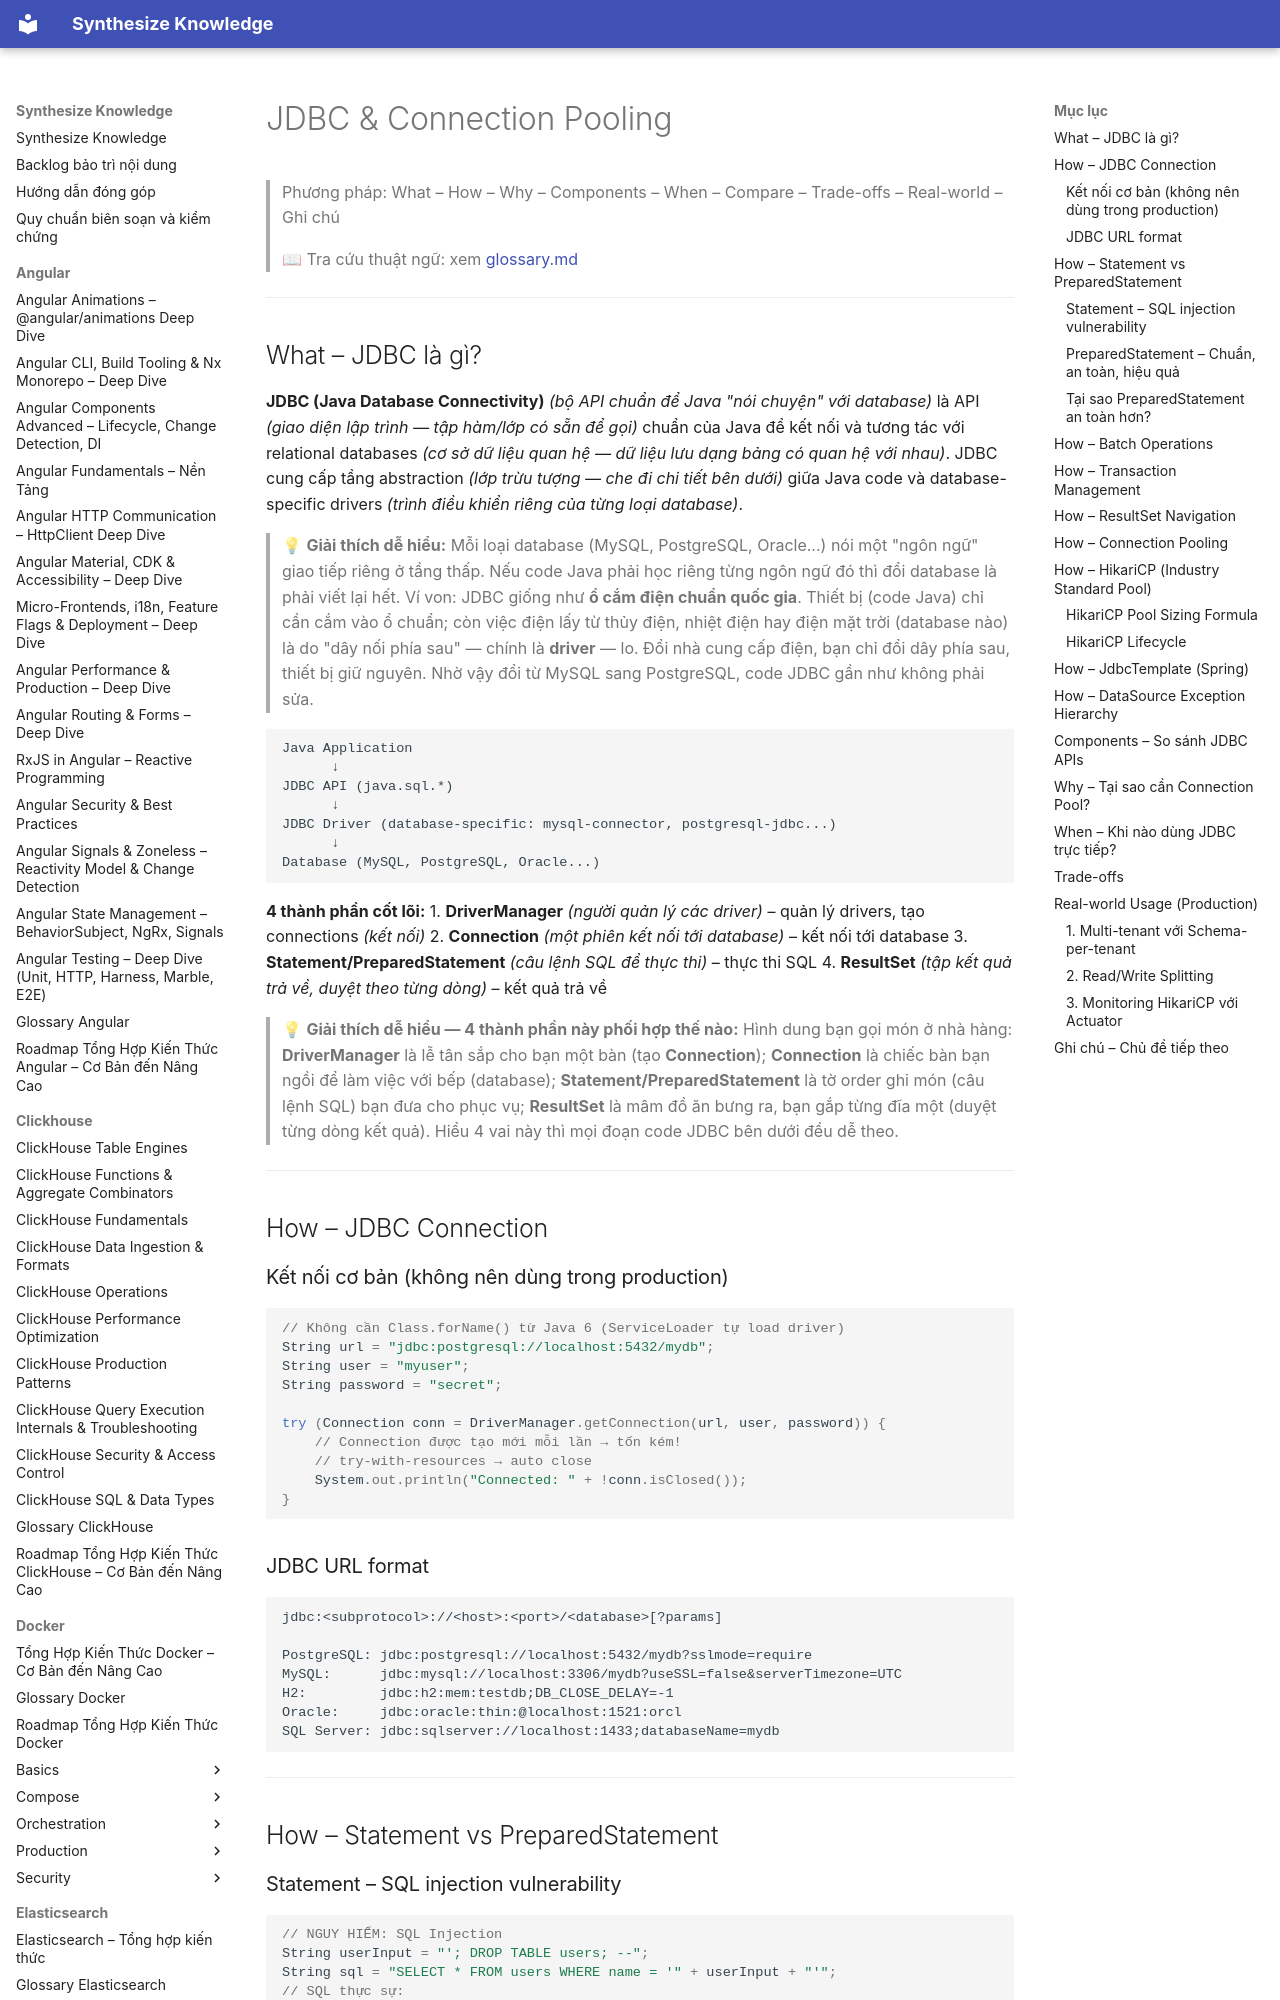

repository: hieutran2811/synthesize_knowledge · page: java/data/jdbc/index.html · generator: mkdocs

---
title: "JDBC & Connection Pooling"
topic: java
level: mixed
review_status: needs_review
content_updated: null
last_verified: null
version_scope: "unspecified"
source_count: 0
---
# JDBC & Connection Pooling

> Phương pháp: What – How – Why – Components – When – Compare – Trade-offs – Real-world – Ghi chú
>
> 📖 Tra cứu thuật ngữ: xem [glossary.md](../glossary.md)

---

## What – JDBC là gì?

**JDBC (Java Database Connectivity)** *(bộ API chuẩn để Java "nói chuyện" với database)* là API *(giao diện lập trình — tập hàm/lớp có sẵn để gọi)* chuẩn của Java để kết nối và tương tác với relational databases *(cơ sở dữ liệu quan hệ — dữ liệu lưu dạng bảng có quan hệ với nhau)*. JDBC cung cấp tầng abstraction *(lớp trừu tượng — che đi chi tiết bên dưới)* giữa Java code và database-specific drivers *(trình điều khiển riêng của từng loại database)*.

> 💡 **Giải thích dễ hiểu:**
> Mỗi loại database (MySQL, PostgreSQL, Oracle...) nói một "ngôn ngữ" giao tiếp riêng ở tầng thấp. Nếu code Java phải học riêng từng ngôn ngữ đó thì đổi database là phải viết lại hết.
> Ví von: JDBC giống như **ổ cắm điện chuẩn quốc gia**. Thiết bị (code Java) chỉ cần cắm vào ổ chuẩn; còn việc điện lấy từ thủy điện, nhiệt điện hay điện mặt trời (database nào) là do "dây nối phía sau" — chính là **driver** — lo. Đổi nhà cung cấp điện, bạn chỉ đổi dây phía sau, thiết bị giữ nguyên. Nhờ vậy đổi từ MySQL sang PostgreSQL, code JDBC gần như không phải sửa.

```
Java Application
      ↓
JDBC API (java.sql.*)
      ↓
JDBC Driver (database-specific: mysql-connector, postgresql-jdbc...)
      ↓
Database (MySQL, PostgreSQL, Oracle...)
```

**4 thành phần cốt lõi:**
1. **DriverManager** *(người quản lý các driver)* – quản lý drivers, tạo connections *(kết nối)*
2. **Connection** *(một phiên kết nối tới database)* – kết nối tới database
3. **Statement/PreparedStatement** *(câu lệnh SQL để thực thi)* – thực thi SQL
4. **ResultSet** *(tập kết quả trả về, duyệt theo từng dòng)* – kết quả trả về

> 💡 **Giải thích dễ hiểu — 4 thành phần này phối hợp thế nào:**
> Hình dung bạn gọi món ở nhà hàng: **DriverManager** là lễ tân sắp cho bạn một bàn (tạo **Connection**); **Connection** là chiếc bàn bạn ngồi để làm việc với bếp (database); **Statement/PreparedStatement** là tờ order ghi món (câu lệnh SQL) bạn đưa cho phục vụ; **ResultSet** là mâm đồ ăn bưng ra, bạn gắp từng đĩa một (duyệt từng dòng kết quả). Hiểu 4 vai này thì mọi đoạn code JDBC bên dưới đều dễ theo.

---

## How – JDBC Connection

### Kết nối cơ bản (không nên dùng trong production)

```java
// Không cần Class.forName() từ Java 6 (ServiceLoader tự load driver)
String url = "jdbc:postgresql://localhost:5432/mydb";
String user = "myuser";
String password = "secret";

try (Connection conn = DriverManager.getConnection(url, user, password)) {
    // Connection được tạo mới mỗi lần → tốn kém!
    // try-with-resources → auto close
    System.out.println("Connected: " + !conn.isClosed());
}
```

### JDBC URL format

```
jdbc:<subprotocol>://<host>:<port>/<database>[?params]

PostgreSQL: jdbc:postgresql://localhost:5432/mydb?sslmode=require
MySQL:      jdbc:mysql://localhost:3306/mydb?useSSL=false&serverTimezone=UTC
H2:         jdbc:h2:mem:testdb;DB_CLOSE_DELAY=-1
Oracle:     jdbc:oracle:thin:@localhost:1521:orcl
SQL Server: jdbc:sqlserver://localhost:1433;databaseName=mydb
```

---
